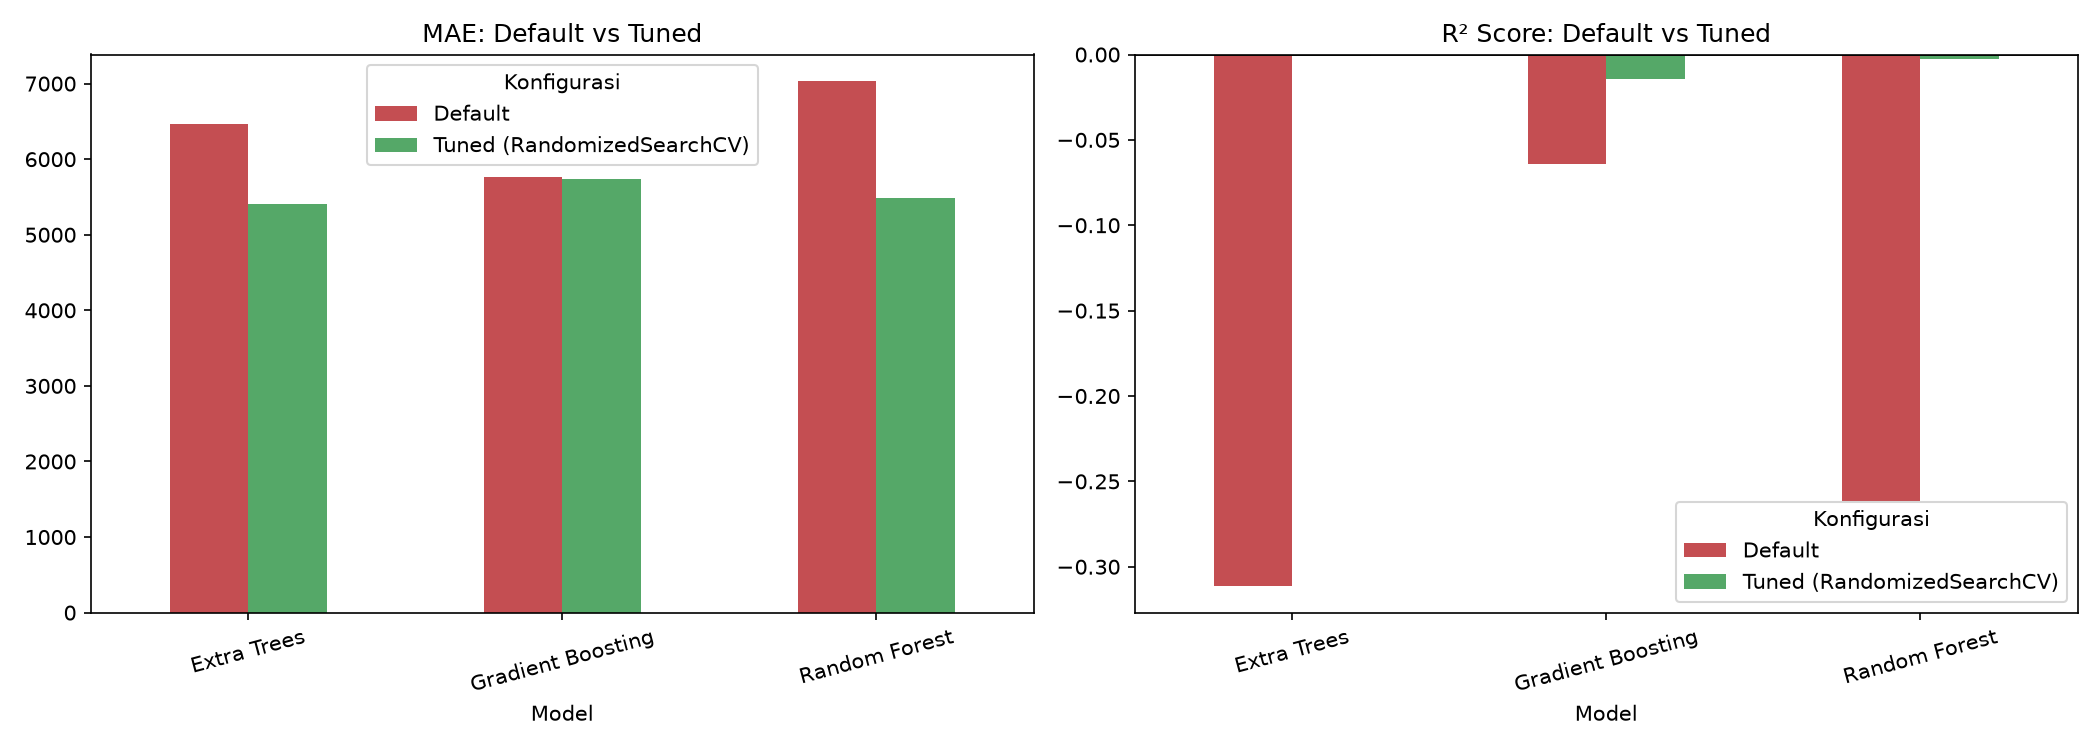

Data behind this chart, as committed beside it:
Model, Konfigurasi, MAE, RMSE, sMAPE (%), R2 Score
Random Forest, Default, 7033, 33375, 178.6, -0.2617
Random Forest, Tuned (RandomizedSearchCV), 5490, 29755, 184.8, -0.002883
Extra Trees, Default, 6461, 34025, 174.1, -0.3113
Extra Trees, Tuned (RandomizedSearchCV), 5401, 29724, 184.7, -0.0007483
Gradient Boosting, Default, 5768, 30653, 183.9, -0.06426
Gradient Boosting, Tuned (RandomizedSearchCV), 5738, 29926, 184.1, -0.01439
